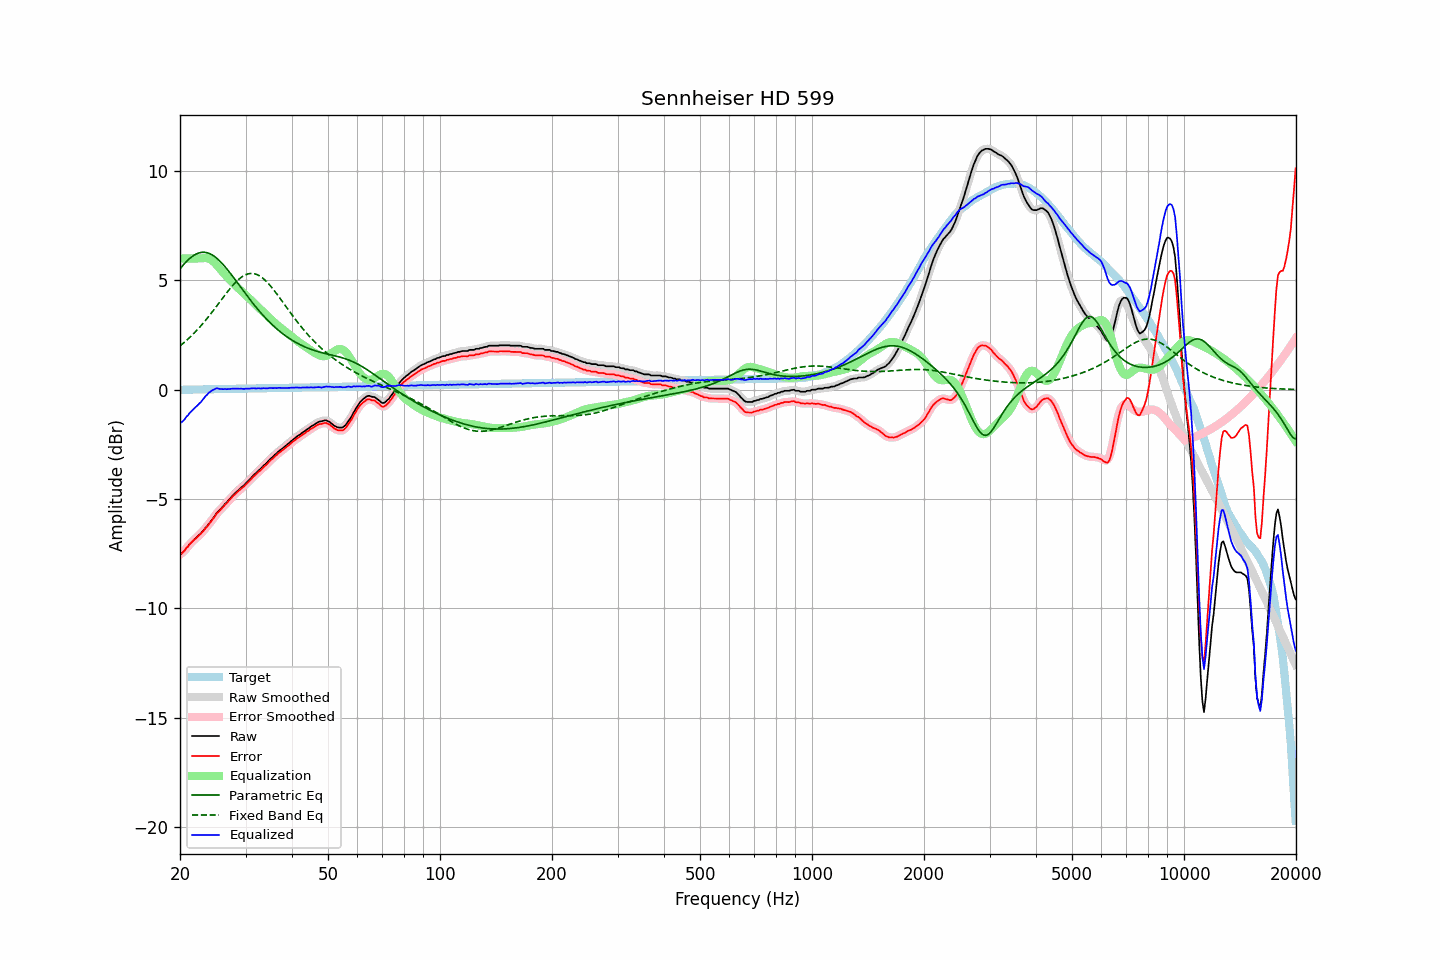

The data file committed next to this chart (first rows):
frequency, raw, error, smoothed, error_smoothed, equalization, parametric_eq, fixed_band_eq, equalized_raw, equalized_smoothed, target
20.00, -7.52, -7.51, -7.53, -7.52, 6.00, 5.52, 2.00, -1.52, -1.53, -0.01
20.20, -7.49, -7.49, -7.48, -7.47, 6.00, 5.61, 2.06, -1.49, -1.48, -0.00
20.40, -7.42, -7.42, -7.41, -7.41, 6.00, 5.70, 2.12, -1.42, -1.41, -0.00
20.61, -7.34, -7.34, -7.34, -7.34, 6.00, 5.78, 2.19, -1.34, -1.34, -0.00
20.81, -7.23, -7.23, -7.25, -7.25, 6.00, 5.86, 2.25, -1.23, -1.25, -0.00
21.02, -7.17, -7.17, -7.16, -7.16, 6.00, 5.93, 2.32, -1.17, -1.16, 0.00
21.23, -7.06, -7.06, -7.07, -7.07, 6.00, 6.00, 2.38, -1.06, -1.07, 0.00
21.44, -6.99, -6.99, -6.99, -6.99, 6.00, 6.06, 2.46, -0.99, -0.99, 0.00
21.66, -6.91, -6.92, -6.91, -6.91, 6.00, 6.11, 2.53, -0.91, -0.91, 0.01
21.87, -6.84, -6.85, -6.84, -6.85, 6.00, 6.16, 2.60, -0.84, -0.84, 0.01
22.09, -6.78, -6.79, -6.77, -6.78, 6.00, 6.20, 2.68, -0.78, -0.77, 0.01
22.31, -6.71, -6.72, -6.71, -6.72, 6.00, 6.23, 2.76, -0.71, -0.71, 0.01
22.54, -6.63, -6.64, -6.64, -6.65, 6.00, 6.26, 2.84, -0.63, -0.64, 0.01
22.76, -6.57, -6.58, -6.56, -6.58, 6.00, 6.27, 2.92, -0.57, -0.56, 0.01
22.99, -6.48, -6.49, -6.48, -6.49, 6.01, 6.28, 3.01, -0.47, -0.47, 0.01
23.22, -6.40, -6.41, -6.40, -6.41, 6.02, 6.28, 3.09, -0.38, -0.38, 0.01
23.45, -6.30, -6.32, -6.31, -6.32, 6.02, 6.27, 3.18, -0.28, -0.29, 0.02
23.69, -6.23, -6.25, -6.22, -6.24, 6.01, 6.26, 3.27, -0.22, -0.21, 0.02
23.92, -6.12, -6.14, -6.13, -6.15, 5.99, 6.23, 3.36, -0.13, -0.14, 0.02
24.16, -6.04, -6.06, -6.03, -6.05, 5.95, 6.20, 3.46, -0.09, -0.08, 0.02
24.40, -5.93, -5.95, -5.93, -5.96, 5.90, 6.16, 3.55, -0.03, -0.03, 0.02
24.65, -5.84, -5.86, -5.83, -5.85, 5.84, 6.12, 3.65, 0.00, 0.01, 0.02
24.89, -5.73, -5.75, -5.73, -5.75, 5.77, 6.06, 3.74, 0.04, 0.04, 0.02
25.14, -5.62, -5.65, -5.64, -5.66, 5.69, 6.00, 3.84, 0.07, 0.05, 0.03
25.39, -5.56, -5.59, -5.55, -5.58, 5.60, 5.94, 3.94, 0.04, 0.05, 0.03
25.65, -5.48, -5.51, -5.48, -5.50, 5.51, 5.86, 4.04, 0.03, 0.04, 0.03
25.91, -5.39, -5.42, -5.40, -5.43, 5.42, 5.79, 4.14, 0.03, 0.03, 0.03
26.16, -5.32, -5.35, -5.31, -5.34, 5.34, 5.71, 4.23, 0.02, 0.03, 0.03
26.43, -5.22, -5.25, -5.23, -5.26, 5.26, 5.62, 4.33, 0.04, 0.03, 0.03
26.69, -5.16, -5.19, -5.15, -5.19, 5.18, 5.54, 4.43, 0.02, 0.03, 0.03
26.96, -5.07, -5.11, -5.07, -5.11, 5.10, 5.44, 4.52, 0.03, 0.03, 0.04
27.23, -4.99, -5.03, -4.99, -5.03, 5.02, 5.35, 4.61, 0.03, 0.03, 0.04
27.50, -4.90, -4.94, -4.90, -4.94, 4.94, 5.26, 4.70, 0.04, 0.04, 0.04
27.77, -4.82, -4.86, -4.82, -4.86, 4.87, 5.16, 4.78, 0.05, 0.05, 0.04
28.05, -4.75, -4.79, -4.75, -4.79, 4.80, 5.06, 4.86, 0.05, 0.05, 0.04
28.33, -4.68, -4.72, -4.68, -4.72, 4.73, 4.96, 4.94, 0.05, 0.05, 0.04
28.62, -4.61, -4.65, -4.61, -4.66, 4.66, 4.86, 5.01, 0.05, 0.05, 0.04
28.90, -4.55, -4.59, -4.55, -4.59, 4.59, 4.76, 5.07, 0.04, 0.05, 0.05
29.19, -4.48, -4.53, -4.49, -4.53, 4.53, 4.66, 5.13, 0.05, 0.04, 0.05
29.48, -4.42, -4.47, -4.42, -4.47, 4.46, 4.56, 5.18, 0.04, 0.04, 0.05
29.78, -4.36, -4.41, -4.35, -4.40, 4.39, 4.46, 5.23, 0.03, 0.04, 0.05
30.08, -4.27, -4.32, -4.28, -4.33, 4.32, 4.36, 5.26, 0.05, 0.05, 0.05
30.38, -4.20, -4.25, -4.20, -4.26, 4.25, 4.27, 5.29, 0.05, 0.05, 0.05
30.68, -4.13, -4.18, -4.13, -4.18, 4.18, 4.17, 5.31, 0.05, 0.05, 0.05
30.99, -4.05, -4.11, -4.05, -4.10, 4.11, 4.07, 5.31, 0.06, 0.06, 0.05
31.30, -3.97, -4.03, -3.97, -4.03, 4.03, 3.98, 5.31, 0.06, 0.06, 0.06
31.61, -3.89, -3.95, -3.90, -3.96, 3.96, 3.89, 5.30, 0.07, 0.06, 0.06
31.93, -3.83, -3.89, -3.82, -3.88, 3.89, 3.80, 5.29, 0.06, 0.06, 0.06
32.24, -3.76, -3.82, -3.76, -3.82, 3.82, 3.71, 5.26, 0.06, 0.06, 0.06
32.57, -3.68, -3.74, -3.69, -3.75, 3.75, 3.62, 5.22, 0.07, 0.06, 0.06
32.89, -3.63, -3.69, -3.62, -3.68, 3.68, 3.54, 5.18, 0.05, 0.06, 0.06
33.22, -3.55, -3.61, -3.55, -3.61, 3.61, 3.45, 5.13, 0.06, 0.06, 0.06
33.55, -3.47, -3.54, -3.48, -3.55, 3.54, 3.37, 5.07, 0.07, 0.06, 0.07
33.89, -3.41, -3.48, -3.41, -3.47, 3.47, 3.29, 5.00, 0.06, 0.07, 0.07
34.23, -3.34, -3.41, -3.33, -3.40, 3.40, 3.22, 4.93, 0.06, 0.07, 0.07
34.57, -3.26, -3.33, -3.26, -3.33, 3.33, 3.14, 4.85, 0.07, 0.07, 0.07
34.92, -3.18, -3.25, -3.19, -3.26, 3.26, 3.07, 4.77, 0.08, 0.07, 0.07
35.27, -3.11, -3.18, -3.11, -3.18, 3.19, 3.00, 4.68, 0.08, 0.08, 0.07
35.62, -3.05, -3.12, -3.04, -3.12, 3.12, 2.93, 4.59, 0.07, 0.08, 0.07
35.97, -2.97, -3.04, -2.98, -3.05, 3.05, 2.86, 4.50, 0.08, 0.07, 0.08
... 635 more rows
